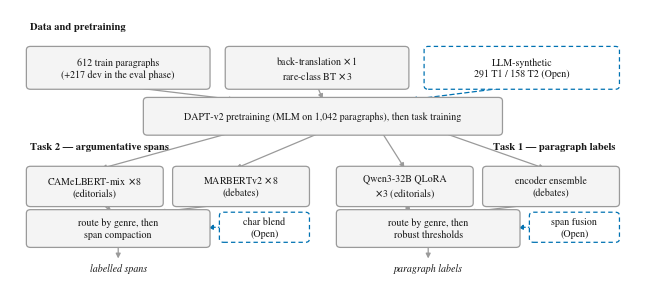

Source code (Python): (Note: this script raises an exception after producing the figure.)
# Full-width system diagram (paper, Appendix A).
# Data and pretraining across the top, then the two task pipelines side by
# side. Solid = Closed track, dashed blue = Open-track additions.
import matplotlib
matplotlib.use("Agg")
import matplotlib.pyplot as plt
from matplotlib.patches import FancyBboxPatch, FancyArrowPatch

plt.rcParams.update({
    "font.family": "serif",
    "font.serif": ["Nimbus Roman", "Times New Roman", "DejaVu Serif"],
    "pdf.fonttype": 42,
})

INK, GRAY, BLUE, FILL = "#1a1a1a", "#9a9a9a", "#0072B2", "#f4f4f4"
FS = 7.2

fig, ax = plt.subplots(figsize=(6.3, 2.72))
ax.set_xlim(-7, 207)
ax.set_ylim(-13, 92)
ax.axis("off")


def box(x, y, w, h, text, dashed=False):
    ax.add_patch(FancyBboxPatch((x, y), w, h, boxstyle="round,pad=1.4",
                                facecolor="white" if dashed else FILL,
                                edgecolor=BLUE if dashed else GRAY,
                                linestyle=(0, (3.5, 2.5)) if dashed else "-",
                                linewidth=0.9, zorder=2))
    ax.text(x + w / 2, y + h / 2, text, ha="center", va="center",
            fontsize=FS, color=INK, linespacing=1.3, zorder=3)


def arrow(p1, p2, dashed=False, rad=0.0):
    ax.add_patch(FancyArrowPatch(p1, p2, arrowstyle="-|>", mutation_scale=7,
                                 linestyle=(0, (3.5, 2.5)) if dashed else "-",
                                 linewidth=0.9, color=BLUE if dashed else GRAY,
                                 shrinkA=0.5, shrinkB=0.5, zorder=1,
                                 connectionstyle=f"arc3,rad={rad}"))


def band(y, label, x=0, ha="left"):
    ax.text(x, y, label, fontsize=7.6, fontweight="bold", color=INK,
            ha=ha, va="center")


# ---------------- data band (full width) ----------------
band(85, "Data and pretraining")
box(0, 62, 60, 14, "612 train paragraphs\n(+217 dev in the eval phase)")
box(68, 62, 60, 14, "back-translation $\\times$1\nrare-class BT $\\times$3")
box(136, 62, 64, 14, "LLM-synthetic\n291 T1 / 158 T2 (Open)", dashed=True)
box(40, 44, 120, 12, "DAPT-v2 pretraining (MLM on 1,042 paragraphs), then task training")
arrow((30, 62), (70, 56.5))
arrow((98, 62), (100, 56.5))
arrow((168, 62), (130, 56.5), dashed=True)

# ---------------- task 2 (left) ----------------
band(38, "Task 2 — argumentative spans")
box(0, 16, 44, 13, "CAMeLBERT-mix $\\times$8\n(editorials)")
box(50, 16, 44, 13, "MARBERTv2 $\\times$8\n(debates)")
arrow((70, 44), (24, 29.5))
arrow((100, 44), (70, 29.5))
box(0, 0, 60, 12, "route by genre, then\nspan compaction")
box(66, 2, 28, 9, "char blend\n(Open)", dashed=True)
arrow((24, 16), (28, 12.5))
arrow((70, 16), (44, 12.5))
arrow((66, 6.5), (60.5, 6.5), dashed=True)

# ---------------- task 1 (right) ----------------
box(106, 16, 44, 13, "Qwen3-32B QLoRA\n$\\times$3 (editorials)")
box(156, 16, 44, 13, "encoder ensemble\n(debates)")
arrow((120, 44), (128, 29.5))
arrow((140, 44), (176, 29.5))
box(106, 0, 60, 12, "route by genre, then\nrobust thresholds")
box(172, 2, 28, 9, "span fusion\n(Open)", dashed=True)
arrow((128, 16), (130, 12.5))
arrow((176, 16), (150, 12.5))
arrow((172, 6.5), (166.5, 6.5), dashed=True)

arrow((30, 0), (30, -6))
arrow((136, 0), (136, -6))
ax.text(30, -9.5, "labelled spans", fontsize=FS, style="italic",
        color=INK, ha="center", va="center")
ax.text(136, -9.5, "paragraph labels", fontsize=FS, style="italic",
        color=INK, ha="center", va="center")
band(38, "Task 1 — paragraph labels", x=200, ha="right")

fig.tight_layout(pad=0.15)
fig.savefig("/home/amal/Desktop/daleel2026/paper/figs/pipeline.pdf")
print("saved")
